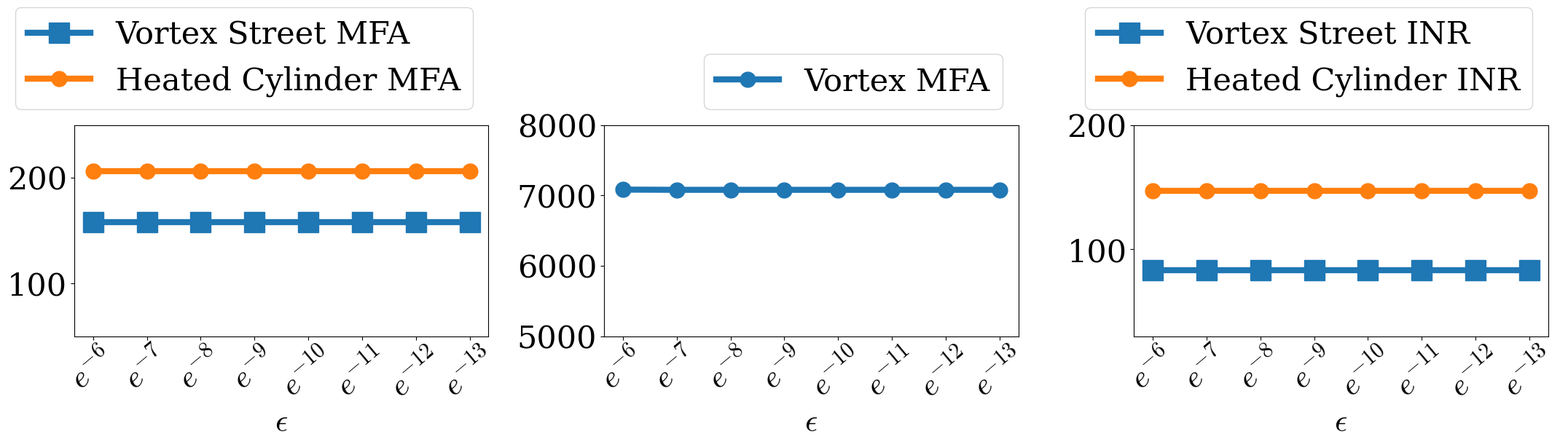

Write the Python code that produced this figure. (Note: this script raises an exception after producing the figure.)
import matplotlib as mpl
mpl.rcParams['text.usetex'] = False
import matplotlib.pyplot as plt
# Data for the plots
folder = "../../build/src/visualization_result/"

plt.rcParams.update({
    "font.size": 31,
    "mathtext.fontset": "cm",      # Computer Modern
    "font.family": "serif",        # Serif main font
})

fig_size = (8, 5)

def draw_function(ax,xlabel, xlabel_title, num_cc_remove, num_cc, # fig_name, pdf_name, 
                  legend_loc, bbox_to_anchor,x_label_rotation=0, ylim=50, label1=r"$\#$CC w/ obstacle", label2=r"$\#$CC w/o obstacle", y_max=None): 
    x_axes = range(len(xlabel))

    # fig, ax = plt.subplots(figsize=fig_size)


    
    ax.plot(num_cc, marker='s', markersize=20, label=label1)
    ax.plot(num_cc_remove, marker='o', markersize=15, label=label2)

    if y_max is not None:
        ax.set_ylim(ylim, y_max)
    else:
        ax.set_ylim(ylim, 1.1*max(max(num_cc_remove), max(num_cc)))
    ax.set_xticks(x_axes)
    # ax.set_xticklabels(xlabel)
    
    ax.set_xticklabels(xlabel, rotation=x_label_rotation)
    
    ax.set_xlabel(xlabel_title)

    ax.legend(loc=legend_loc, bbox_to_anchor=bbox_to_anchor)
    ax.grid(False)

    plt.setp(ax.get_lines(), linewidth=6)
    plt.setp(ax.get_legend().get_lines(), linewidth=6)


def draw_function_3_curves(ax,xlabel, xlabel_title, num_cc_remove, num_cc, third_curve, # fig_name, pdf_name, 
                  legend_loc, bbox_to_anchor,x_label_rotation=0, ylim=50, label1=r"$\#$CC w/ obstacle", label2=r"$\#$CC w/o obstacle", label3="third curve", y_max=None): 
    x_axes = range(len(xlabel))

    # fig, ax = plt.subplots(figsize=fig_size)

    lw_first = 9
    ax.plot(num_cc, marker='s', markersize=20, label=label1, linewidth=lw_first, color="C0")
    ax.plot(num_cc_remove, marker='o', markersize=15, label=label2, color="green")
    ax.plot(third_curve, marker='^', markersize=15, label=label3, color="C1")
    
    if y_max is not None:
        ax.set_ylim(ylim, y_max)
    else:
        ax.set_ylim(ylim, 1.1*max(max(num_cc_remove), max(num_cc)))
    ax.set_xticks(x_axes)
    # ax.set_xticklabels(xlabel)
    
    ax.set_xticklabels(xlabel, rotation=x_label_rotation)
    
    ax.set_xlabel(xlabel_title)

    ax.legend(loc=legend_loc, bbox_to_anchor=bbox_to_anchor)
    ax.grid(False)



def draw_function2(ax,xlabel, xlabel_title, num_cc_remove, # fig_name, pdf_name, 
                  legend_loc, bbox_to_anchor,x_label_rotation=0, ylim=50,label1=r"$\#$CC",y_max=None): 
    x_axes = range(len(xlabel))
    # fig, ax = plt.subplots(figsize=fig_size)
    ax.plot(num_cc_remove, marker='o', markersize=15, label=label1)

    if y_max is not None:
        ax.set_ylim(ylim, y_max)
    else:
        ax.set_ylim(ylim, 1.1*max(num_cc_remove))
    ax.set_xticks(x_axes)
    
    ax.set_xticklabels(xlabel, rotation=x_label_rotation)
    
    ax.set_xlabel(xlabel_title)
    plt.setp(ax.get_lines(), linewidth=6)
    if label1 is not None:
        ax.legend(loc=legend_loc, bbox_to_anchor=bbox_to_anchor)
        plt.setp(ax.get_legend().get_lines(), linewidth=6)
        
    ax.grid(False)






def mfa_fig():
    rotation_angle=40
     # Contour data
    step_sizes = [2, 3, 4, 6, 8, 12, 16, 24, 32, 48, 64, 96]
    xlabel_contour = [rf"$l/{s}$" for s in step_sizes]
    # xlabel_contour = [r"$l$/2", r"$l$/4", r"$l$/8", r"$l$/16", r"$l$/32", r"$l$/64", r"$l$/128", r"$l$/256"]    
    cylinder_cc = [238, 279, 291, 304, 308, 301, 302, 302, 302, 302, 302, 302]
    cylinder_cc_remove_cylinder = [237, 278, 290, 303, 307, 300, 301, 301, 301, 301, 301, 301]
    xlabel_title_contour = r"Step size $s$"
    # ylabel_title_contour = r"\#CC"
    # Epsilon data

    # plt.rcParams.update({'font.size': 25})
    # Create subplots
    fig, axes = plt.subplots(1, 2, figsize=(17, 6),gridspec_kw={'width_ratios': [8, 8]})  # 3 subplots in a row
 # Relative widths of the subplots

    vortex_street_cc = [245, 261, 292, 299, 302, 301, 300, 298, 299, 300, 300, 300]
    vortex_street_cc_remove_cylinder = [244, 260, 291, 298, 301, 300, 299, 297, 298, 299, 299, 299]
    # Draw each plot
    
    
    vortex_street_loop=[5, 5, 11, 18, 22, 36, 36, 40, 42, 50, 55, 53]
    vortex_street_loop_remove_cylinder=[5, 5, 11, 18, 22, 36, 36, 40, 42, 50, 55, 53]
    
    cylinder_loop=[2, 16, 23, 39, 41, 53, 59, 65, 72, 72, 80, 81]
    cylinder_loop_remove_cylinder=[2, 16, 23, 39, 41, 53, 59, 65, 72, 72, 80, 81]


    vortex_cc = [7702, 10551, 11562, 10891, 10239, 9573, 9351, 9149, 9060, 8975, 8953, 8936]
    vortex_loop = [59, 203, 557, 1764, 2906, 4247, 5047, 5668, 5834, 6068, 6763, 6819]

    
    label1=r"$\#$Loop w/ obstacle"
    label2=r"$\#$Loop w/o obstacle"
    
    
    draw_function(axes[0], xlabel_contour, xlabel_title_contour, cylinder_cc_remove_cylinder,cylinder_cc, 'lower right', (1.0, 1),rotation_angle,150)
    
    draw_function(axes[1], xlabel_contour, xlabel_title_contour, cylinder_loop_remove_cylinder, cylinder_loop, 'lower right', (1, 1.0),rotation_angle,0, label1, label2)
    
    fig.tight_layout(pad=0.1)
    fig.savefig(folder + 'heated_cylinder_mfa_two_curves.png', bbox_inches='tight', pad_inches=0)
    fig.savefig(folder + 'heated_cylinder_mfa_two_curves.pdf', bbox_inches='tight', pad_inches=0)
    fig.clear()
    
    
    fig, axes = plt.subplots(1, 2, figsize=(17, 6),gridspec_kw={'width_ratios': [8, 8]}) 
    
    draw_function(axes[0], xlabel_contour, xlabel_title_contour, vortex_street_cc_remove_cylinder,vortex_street_cc, 'lower right', (1, 1.0),rotation_angle,150)
    
    draw_function(axes[1], xlabel_contour, xlabel_title_contour, vortex_street_loop_remove_cylinder,vortex_street_loop, 'lower right', (1, 1.0),rotation_angle,0, label1, label2)
    
    # Adjust layout and save the figure
    fig.tight_layout(pad=0.1)
    fig.savefig(folder + 'vortex_street_cylinder_mfa_two_curves.png', bbox_inches='tight', pad_inches=0)
    fig.savefig(folder + 'vortex_street_cylinder_mfa_two_curves.pdf', bbox_inches='tight', pad_inches=0)
    fig.clear()
    
    label5=r"$\#$Loop"
    fig, axes = plt.subplots(1, 2, figsize=(17, 4),gridspec_kw={'width_ratios': [8, 8]}) 
    draw_function2(axes[0], xlabel_contour, xlabel_title_contour, vortex_cc,'lower right', (1, 0.1), rotation_angle,0)
    draw_function2(axes[1], xlabel_contour, xlabel_title_contour, vortex_loop,'lower right', (1, 0.1), rotation_angle,0,label5)
    
    fig.tight_layout(pad=0.1)
    fig.savefig(folder + 'vortex_mfa_curve.png', bbox_inches='tight', pad_inches=0)
    fig.savefig(folder + 'vortex_mfa_curve.pdf', bbox_inches='tight', pad_inches=0)
    fig.clear()
    
    rotation_angle=60
    
    fig, axes = plt.subplots(1, 3, figsize=(20, 4),gridspec_kw={'width_ratios': [5.5, 5.5, 5.5]})  # 3 subplots in a row
    draw_function2(axes[1], xlabel_contour, xlabel_title_contour, cylinder_cc_remove_cylinder,'lower right', (1, 0.1), rotation_angle,150)
    
    draw_function2(axes[0], xlabel_contour, xlabel_title_contour, vortex_street_cc_remove_cylinder,'lower right', (1, 0.1), rotation_angle,150)
    
    draw_function2(axes[2], xlabel_contour, xlabel_title_contour, vortex_cc,'lower right', (1, 0.1), rotation_angle,0)
    fig.tight_layout(pad=0.1)
    fig.savefig(folder + 'mfa_step_size.png', bbox_inches='tight', pad_inches=0)
    fig.savefig(folder + 'mfa_step_size.pdf', bbox_inches='tight', pad_inches=0)
    fig.clear()
    
    


def inr_fig():
    
    rotation_angle=40
     # Contour data
    step_sizes = [20, 30, 40, 60, 80, 120, 160, 240, 320, 480, 640, 960]
    xlabel_contour = [rf"$r/{s}$" for s in step_sizes]
    
    cylinder_cc = [203, 254, 314, 305, 312, 333, 348, 328, 334, 333, 339, 328]
    cylinder_cc_remove_cylinder = [189, 229, 263, 288, 285, 290, 284, 272, 271, 278, 277, 281]
    # cylinder_cc = [202, 268, 302, 326, 350, 378, 385, 390, 398, 407, 399, 408]
    # cylinder_cc_remove_cylinder = [191, 240, 274, 302, 308, 313, 301, 294, 297, 307, 303, 318]
    
    xlabel_title_contour = r"Step size $s$"
    # ylabel_title_contour = r"\#CC"
    # Epsilon data

    # plt.rcParams.update({'font.size': 25})
    # Create subplots
    fig, axes = plt.subplots(1, 2, figsize=(17, 6),gridspec_kw={'width_ratios': [8, 8]})  # 3 subplots in a row
 # Relative widths of the subplots

    vortex_street_cc = [133, 127, 137, 134, 145, 141, 151, 149, 149, 149, 155, 152]
    vortex_street_cc_remove_cylinder = [125, 123, 122, 123, 122, 123, 128, 125, 125, 125, 125, 122]
    
    
    # vortex_street_cc = [128, 135, 141, 149, 157, 162, 165, 163, 165, 167, 166, 173]
    # vortex_street_cc_remove_cylinder = [125, 124, 124, 124, 125, 127, 129, 128, 125, 127, 125, 126]
    
    
    vortex_street_loop = [3, 4, 8, 6, 7, 8, 6, 3, 3, 4, 3, 4]
    vortex_street_loop_remove_cylinder=[1, 1, 1, 1, 1, 2, 2, 1, 1, 1, 1, 3]
    
    # vortex_street_loop=[3, 5, 7, 4, 2, 2, 1, 1, 2, 1, 1, 1]
    # vortex_street_loop_remove_cylinder=[0, 1, 1, 1, 1, 1, 1, 1, 1, 1, 1, 1]
    
    cylinder_loop = [10, 19, 23, 25, 32, 24, 27, 36, 48, 50, 53, 53]
    
    cylinder_loop_remove_cylinder = [9, 17, 18, 13, 17, 23, 26, 35, 47, 49, 52, 51]
    
    # cylinder_loop=[7, 17, 19, 18, 23, 24, 20, 29, 39, 42, 41, 41]
    # cylinder_loop_remove_cylinder=[7, 16, 17, 14, 16, 17, 20, 29, 39, 42, 41, 41]
    
    label1=r"$\#$Loop w/ obstacle"
    label2=r"$\#$Loop w/o obstacle"
    
    
    draw_function(axes[0], xlabel_contour, xlabel_title_contour, cylinder_cc_remove_cylinder,cylinder_cc, 'lower right', (1, 1.0),rotation_angle,0)
    
    draw_function(axes[1], xlabel_contour, xlabel_title_contour, cylinder_loop_remove_cylinder, cylinder_loop, 'lower right', (1.0, 1.0),rotation_angle,0, label1, label2)
    
    fig.tight_layout(pad=0.1)
    fig.savefig(folder + 'heated_cylinder_inr_two_curves.png', bbox_inches='tight', pad_inches=0)
    fig.savefig(folder + 'heated_cylinder_inr_two_curves.pdf', bbox_inches='tight', pad_inches=0)
    fig.clear()
    
    
    fig, axes = plt.subplots(1, 2, figsize=(17, 6),gridspec_kw={'width_ratios': [8, 8]})  # 3 subplots in a row
        
    draw_function(axes[0], xlabel_contour, xlabel_title_contour, vortex_street_cc_remove_cylinder,vortex_street_cc, 'lower right', (1, 1.0),rotation_angle,0)
    
    draw_function(axes[1], xlabel_contour, xlabel_title_contour, vortex_street_loop_remove_cylinder,vortex_street_loop, 'lower right',(1,1.0),rotation_angle,0, label1, label2)
    # Adjust layout and save the figure

    fig.tight_layout(pad=0.1)
    fig.savefig(folder + 'vortex_street_cylinder_inr_two_curves.png', bbox_inches='tight', pad_inches=0)
    fig.savefig(folder + 'vortex_street_cylinder_inr_two_curves.pdf', bbox_inches='tight', pad_inches=0)
    fig.clear()
    

    fig, axes = plt.subplots(1, 2, figsize=(17, 4),gridspec_kw={'width_ratios': [8, 8]})  # 3 subplots in a row
    draw_function2(axes[1], xlabel_contour, xlabel_title_contour, cylinder_cc_remove_cylinder,'lower right', (1, 0.1), rotation_angle,0)
    draw_function2(axes[0], xlabel_contour, xlabel_title_contour, vortex_street_cc_remove_cylinder,'lower right', (1, 0.1), rotation_angle,0)
    fig.tight_layout(pad=0.1)
    fig.savefig(folder + 'inr_step_size.png', bbox_inches='tight', pad_inches=0)
    fig.savefig(folder + 'inr_step_size.pdf', bbox_inches='tight', pad_inches=0)
    fig.clear()
    





def inr_matching_score_fig():
    
    rotation_angle=40
     # Contour data
    step_sizes = [20, 30, 40, 60, 80, 120, 160, 240, 320, 480, 640, 960]
    xlabel_contour = [rf"$r/{s}$" for s in step_sizes]
    
    
    cylinder_discrete_score_with_obstacle = [0.909, 0.843, 0.824, 0.762, 0.727, 0.690, 0.619, 0.579, 0.519, 0.477, 0.442, 0.400]
    cylinder_discrete_score_without_obstacle =[0.895, 0.837, 0.821, 0.771, 0.736, 0.703, 0.669, 0.655, 0.639, 0.626, 0.621, 0.607]
    
    cylinder_implicit_score_with_obstacle=[0.740, 0.779, 0.803, 0.843, 0.878, 0.899, 0.915, 0.933, 0.941, 0.957, 0.961, 0.965]
    
    cylinder_implicit_score_without_obstacle=[0.745, 0.780, 0.825, 0.867, 0.899, 0.928, 0.942, 0.951, 0.956, 0.963, 0.965, 0.969]
    
    xlabel_title_contour = r"Step size $s$"
    # ylabel_title_contour = r"\#CC"
    # Epsilon data

    # plt.rcParams.update({'font.size': 25})
    # Create subplots
    fig, axes = plt.subplots(1, 2, figsize=(17, 5),gridspec_kw={'width_ratios': [8, 8]})  # 3 subplots in a row
 # Relative widths of the subplots

    
    vortex_street_discrete_score_with_obstacle = [0.930, 0.934, 0.918, 0.866, 0.823, 0.736, 0.660, 0.583, 0.528, 0.478, 0.433, 0.380]
    vortex_street_discrete_score_without_obstacle =  [0.932, 0.939, 0.948, 0.935, 0.922, 0.898, 0.879, 0.849, 0.829, 0.797, 0.759, 0.717]
    
    
    vortex_street_implicit_score_with_obstacle=[0.923, 0.924, 0.946, 0.956, 0.960, 0.973, 0.979, 0.984, 0.985, 0.986, 0.988, 0.988]
        
        
    vortex_street_implicit_score_without_obstacle = [0.945, 0.957, 0.964, 0.969, 0.975, 0.980, 0.984, 0.987, 0.987, 0.989, 0.990, 0.989]
    
    label1=r"w/ obstacle"
    label2=r"w/o obstacle"
    
    
    draw_function(axes[0], xlabel_contour, xlabel_title_contour, cylinder_discrete_score_without_obstacle,cylinder_discrete_score_with_obstacle, 'lower right', (0.62, 0.0),rotation_angle,0,label1,label2, 1.1)
    
    draw_function(axes[1], xlabel_contour, xlabel_title_contour, cylinder_implicit_score_without_obstacle, cylinder_implicit_score_with_obstacle, 'lower right', (1.0, 0.0),rotation_angle,0, label1, label2,1.1)
    
    fig.tight_layout(pad=0.1)
    fig.savefig(folder + 'heated_cylinder_inr_score.png', bbox_inches='tight', pad_inches=0)
    fig.savefig(folder + 'heated_cylinder_inr_score.pdf', bbox_inches='tight', pad_inches=0)
    fig.clear()
    
    
    fig, axes = plt.subplots(1, 2, figsize=(17, 5),gridspec_kw={'width_ratios': [8, 8]})  # 3 subplots in a row
        
    draw_function(axes[0], xlabel_contour, xlabel_title_contour, vortex_street_discrete_score_without_obstacle,vortex_street_discrete_score_with_obstacle, 'lower right', (0.62, 0.0),rotation_angle,0, label1, label2,1.1)
    
    draw_function(axes[1], xlabel_contour, xlabel_title_contour, vortex_street_implicit_score_without_obstacle,vortex_street_implicit_score_with_obstacle, 'lower right',(1,0.0),rotation_angle,0, label1, label2,1.1)
    # Adjust layout and save the figure

    fig.tight_layout(pad=0.1)
    fig.savefig(folder + 'vortex_street_cylinder_inr_score.png', bbox_inches='tight', pad_inches=0)
    fig.savefig(folder + 'vortex_street_cylinder_inr_score.pdf', bbox_inches='tight', pad_inches=0)
    fig.clear()
    

def mfa_matching_score_fig():
    
    rotation_angle=40
     # Contour data
    step_sizes = [2, 3, 4, 6, 8, 12, 16, 24, 32, 48, 64, 96]
    xlabel_contour = [rf"$l/{s}$" for s in step_sizes]
    
    
    cylinder_discrete_score_with_obstacle = [0.941, 0.952, 0.958, 0.971, 0.975, 0.984, 0.987, 0.989, 0.988, 0.989, 0.990, 0.992]
    cylinder_discrete_score_without_obstacle =[0.936, 0.948, 0.953, 0.968, 0.973, 0.981, 0.985, 0.988, 0.987, 0.988, 0.989, 0.991]
    
    cylinder_implicit_score_with_obstacle= [0.864, 0.918, 0.922, 0.948, 0.962, 0.979, 0.983, 0.988, 0.989, 0.990, 0.990, 0.991]
    
    cylinder_implicit_score_without_obstacle=[0.858, 0.914, 0.919, 0.948, 0.960, 0.977, 0.982, 0.988, 0.987, 0.989, 0.990, 0.990]
    
    xlabel_title_contour = r"Step size $s$"
    # ylabel_title_contour = r"\#CC"
    # Epsilon data

    # plt.rcParams.update({'font.size': 25})
    # Create subplots
    fig, axes = plt.subplots(1, 2, figsize=(17, 5),gridspec_kw={'width_ratios': [8, 8]})  # 3 subplots in a row
 # Relative widths of the subplots

    
    vortex_street_discrete_score_with_obstacle =[0.950, 0.909, 0.950, 0.947, 0.969, 0.976, 0.974, 0.977, 0.978, 0.982, 0.980, 0.980]
    vortex_street_discrete_score_without_obstacle =  [0.950, 0.908, 0.950, 0.947, 0.969, 0.976, 0.974, 0.977, 0.978, 0.982, 0.980, 0.980]
    
    
    vortex_street_implicit_score_with_obstacle=[0.709, 0.852, 0.895, 0.939, 0.951, 0.968, 0.974, 0.981, 0.983, 0.888, 0.987, 0.988]
        
        
    vortex_street_implicit_score_without_obstacle =[0.707, 0.851, 0.895, 0.939, 0.951, 0.967, 0.974, 0.980, 0.983, 0.888, 0.987, 0.988]
    
    label1=r"w/ obstacle"
    label2=r"w/o obstacle"
    
    
    draw_function(axes[0], xlabel_contour, xlabel_title_contour, cylinder_discrete_score_without_obstacle,cylinder_discrete_score_with_obstacle, 'lower right', (1.0, 0.0),rotation_angle,0,label1,label2, 1.1)
    
    draw_function(axes[1], xlabel_contour, xlabel_title_contour, cylinder_implicit_score_without_obstacle, cylinder_implicit_score_with_obstacle, 'lower right', (1.0, 0.0),rotation_angle,0, label1, label2,1.1)
    
    fig.tight_layout(pad=0.1)
    fig.savefig(folder + 'heated_cylinder_mfa_score.png', bbox_inches='tight', pad_inches=0)
    fig.savefig(folder + 'heated_cylinder_mfa_score.pdf', bbox_inches='tight', pad_inches=0)
    fig.clear()
    
    
    fig, axes = plt.subplots(1, 2, figsize=(17, 5),gridspec_kw={'width_ratios': [8, 8]})  # 3 subplots in a row
        
    draw_function(axes[0], xlabel_contour, xlabel_title_contour, vortex_street_discrete_score_without_obstacle,vortex_street_discrete_score_with_obstacle, 'lower right', (1, 0.0),rotation_angle,0, label1, label2,1.1)
    
    draw_function(axes[1], xlabel_contour, xlabel_title_contour, vortex_street_implicit_score_without_obstacle,vortex_street_implicit_score_with_obstacle, 'lower right',(1,0.0),rotation_angle,0, label1, label2,1.1)
    # Adjust layout and save the figure

    fig.tight_layout(pad=0.1)
    fig.savefig(folder + 'vortex_street_cylinder_mfa_score.png', bbox_inches='tight', pad_inches=0)
    fig.savefig(folder + 'vortex_street_cylinder_mfa_score.pdf', bbox_inches='tight', pad_inches=0)
    fig.clear()
    
    
    rotation_angle=0
     # Contour data
    step_sizes = [2, 3, 4, 6, 8, 12, 16]
    xlabel_contour = [rf"$l/{s}$" for s in step_sizes]
    
    
    vortex_mfa_discrete_score= [0.773, 0.682, 0.700, 0.769, 0.796, 0.809, 0.812]
    vortex_mfa_continuous_score=[0.692, 0.673, 0.674, 0.684, 0.690, 0.694, 0.695]
    
    
    fig, axes = plt.subplots(1, 2, figsize=(17, 4),gridspec_kw={'width_ratios': [8, 8]})  # 3 subplots in a row
    draw_function2(axes[0], xlabel_contour, xlabel_title_contour, vortex_mfa_discrete_score,'lower right', (1, 0.1), rotation_angle,0, None,1)
    draw_function2(axes[1], xlabel_contour, xlabel_title_contour, vortex_mfa_continuous_score,'lower right', (1, 0.1), rotation_angle,0,None,1)
    fig.tight_layout(pad=0.1)
    fig.savefig(folder + 'vortex_mfa_step_size.png', bbox_inches='tight', pad_inches=0)
    fig.savefig(folder + 'vortex_mfa_step_size.pdf', bbox_inches='tight', pad_inches=0)
    fig.clear()
    
    
def gradient_norm_fig():
    
    rotation_angle=40
     # Contour data
    step_sizes = [20, 30, 40, 60, 80, 120, 160, 240, 320, 480, 640, 960]
    xlabel_contour = [rf"$r/{s}$" for s in step_sizes]
    
    
    vortex_inr_mean = [1.522e-11, 1.573e-11, 1.477e-11, 1.449e-11, 1.382e-11, 1.211e-11, 1.085e-11, 9.722e-12, 8.501e-12, 7.478e-12, 6.927e-12, 6.303e-12]

    vortex_inr_max = [9.976e-11, 9.990e-11, 9.993e-11, 9.996e-11, 9.989e-11, 9.999e-11, 9.998e-11, 9.980e-11, 1.000e-10, 9.997e-11, 9.998e-11, 1.000e-10]

    cylinder_inr_mean =[1.130e-11, 1.171e-11, 1.157e-11, 1.292e-11, 1.229e-11, 1.288e-11, 1.289e-11, 1.299e-11, 1.317e-11, 1.320e-11, 1.310e-11, 1.329e-11]
    
    cylinder_inr_max = [9.989e-11, 9.997e-11, 9.999e-11, 9.997e-11, 9.989e-11, 9.999e-11, 9.998e-11, 9.999e-11, 1.000e-10, 9.999e-11, 9.999e-11, 1.000e-10]

    vortex_mfa_mean = [6.385e-12, 5.984e-12, 6.426e-12, 6.259e-12, 4.637e-12, 1.693e-12, 2.158e-12, 6.181e-12, 1.467e-11, 2.540e-11, 2.808e-11, 2.708e-11]

    vortex_mfa_max = [9.966e-11, 9.998e-11, 9.978e-11, 9.986e-11, 9.991e-11, 9.984e-11, 9.984e-11, 9.997e-11, 9.999e-11, 1.000e-10, 1.000e-10, 1.000e-10]

    cylinder_mfa_mean = [4.164e-12, 5.380e-12, 9.998e-12, 1.643e-11, 1.751e-11, 1.402e-11, 1.304e-11, 1.401e-11, 1.646e-11, 1.929e-11, 2.029e-11, 2.012e-11]

    cylinder_mfa_max =[9.993e-11, 9.991e-11, 9.994e-11, 9.998e-11, 1.000e-10, 9.992e-11, 9.997e-11, 9.998e-11, 9.999e-11, 1.000e-10, 1.000e-10, 1.000e-10]
    
    
    vortex_4d_mfa_mean=[6.264e-12, 6.004e-12, 5.803e-12, 7.980e-12, 8.869e-12, 2.945e-11, 3.695e-12, 2.281e-12, 4.822e-12, 1.797e-11, 6.141e-12, 3.577e-11]
    
    vortex_4d_mfa_max=[9.998e-11, 1.000e-10, 9.998e-11, 1.000e-10, 1.000e-10, 1.000e-10, 1.000e-10, 1.000e-10, 1.000e-10, 1.000e-10, 1.000e-10, 1.000e-10]
    
    xlabel_title_contour = r"Step size $s$"
    # ylabel_title_contour = r"\#CC"
    # Epsilon data

    # plt.rcParams.update({'font.size': 25})
    # Create subplots
    fig, axes = plt.subplots(1, 1, figsize=(8.5, 5))  # 3 subplots in a row

    
    label1=r"Max"
    label2=r"Mean"
    
    
    draw_function(axes, xlabel_contour, xlabel_title_contour, vortex_inr_mean,vortex_inr_max, 'lower right', (0.6, 0.2),rotation_angle,0,label1,label2, 1.1e-10)
    
    fig.tight_layout(pad=0.1)
    fig.savefig(folder + 'vortex_street_inr_grad_norm.png', bbox_inches='tight', pad_inches=0)
    fig.savefig(folder + 'vortex_street_inr_grad_norm.pdf', bbox_inches='tight', pad_inches=0)
    fig.clear()
    
    
    
    fig, axes = plt.subplots(1, 1, figsize=(8.5, 5))  # 3 subplots in a row

    draw_function(axes, xlabel_contour, xlabel_title_contour, cylinder_inr_mean,cylinder_inr_max, 'lower right', (0.6, 0.2),rotation_angle,0,label1,label2, 1.1e-10)
    
    fig.tight_layout(pad=0.1)
    fig.savefig(folder + 'heated_cylinder_inr_grad_norm.png', bbox_inches='tight', pad_inches=0)
    fig.savefig(folder + 'heated_cylinder_inr_grad_norm.pdf', bbox_inches='tight', pad_inches=0)
    fig.clear()
    
    
    step_sizes = [2, 3, 4, 6, 8, 12, 16, 24, 32, 48, 64, 96]
    xlabel_contour = [rf"$l/{s}$" for s in step_sizes]
    
    
    
    
        
    fig, axes = plt.subplots(1, 1, figsize=(8.5, 5))  # 3 subplots in a row
    
    draw_function(axes, xlabel_contour, xlabel_title_contour, vortex_mfa_mean,vortex_mfa_max, 'lower right', (0.6, 0.2),rotation_angle,0,label1,label2, 1.1e-10)
    
    fig.tight_layout(pad=0.1)
    fig.savefig(folder + 'vortex_street_mfa_grad_norm.png', bbox_inches='tight', pad_inches=0)
    fig.savefig(folder + 'vortex_street_mfa_grad_norm.pdf', bbox_inches='tight', pad_inches=0)
    fig.clear()
    
    
    fig, axes = plt.subplots(1, 1, figsize=(8.5, 5))  # 3 subplots in a row

    draw_function(axes, xlabel_contour, xlabel_title_contour, cylinder_mfa_mean,cylinder_mfa_max, 'lower right', (0.6, 0.2),rotation_angle,0,label1,label2, 1.1e-10)
    
    fig.tight_layout(pad=0.1)
    fig.savefig(folder + 'heated_cylinder_mfa_grad_norm.png', bbox_inches='tight', pad_inches=0)
    fig.savefig(folder + 'heated_cylinder_mfa_grad_norm.pdf', bbox_inches='tight', pad_inches=0)
    fig.clear()
    
    fig, axes = plt.subplots(1, 1, figsize=(8.5, 5))  # 3 subplots in a row
    draw_function(axes, xlabel_contour, xlabel_title_contour, vortex_4d_mfa_mean,vortex_4d_mfa_max, 'lower right', (0.6, 0.2),rotation_angle,0,label1,label2, 1.1e-10)
    
    fig.tight_layout(pad=0.1)
    fig.savefig(folder + 'vortex_mfa_grad_norm.png', bbox_inches='tight', pad_inches=0)
    fig.savefig(folder + 'vortex_mfa_grad_norm.pdf', bbox_inches='tight', pad_inches=0)
    fig.clear()
    
def closed_form_fig():
    
    rotation_angle=70
     # Contour data
    step_sizes = [20, 30, 40, 60, 80, 120, 160, 240, 320, 480, 640, 960]
    xlabel_contour = [rf"$r/{s}$" for s in step_sizes]
    
    rotation_cc = [9,9,9,9,9,9,9,9,9,9,9,9]
    
    xlabel_title_contour = r"Step size $s$"
    # ylabel_title_contour = r"\#CC"
    # Epsilon data

    # plt.rcParams.update({'font.size': 25})
    # Create subplots
    
    potential_cc = [1,1,1,1,1,1,1,1,1,1,1,1]
       # Draw each plot
    fig, axes = plt.subplots(1, 3, figsize=(17, 4),gridspec_kw={'width_ratios': [5.5, 5.5, 5.5]})  # 3 subplots in a row
    draw_function2(axes[0], xlabel_contour, xlabel_title_contour, potential_cc,'lower right', (1, 0.1), rotation_angle,0)
    draw_function2(axes[1], xlabel_contour, xlabel_title_contour, rotation_cc,'lower right', (1, 0.1), rotation_angle,0)
    draw_function2(axes[2], xlabel_contour, xlabel_title_contour, potential_cc,'lower right', (1, 0.1), rotation_angle,0)
    fig.tight_layout(pad=0.1)
    fig.savefig(folder + 'closed_form_step_size.png', bbox_inches='tight', pad_inches=0)
    fig.savefig(folder + 'closd_form_step_size.pdf', bbox_inches='tight', pad_inches=0)
    fig.clear()


# def draw_4d_fig():
#     rotation_angle=40
#     step_sizes = [2, 3, 4, 6, 8, 12, 16, 24, 32, 48, 64, 96]
#     xlabel_contour = [rf"$l/{s}$" for s in step_sizes]
#     vortex_cc = [7702, 10551, 11562, 10891, 10239, 9573, 9351, 9149, 9060, 8975, 8953, 8934]
#     vortex_loop = [59, 203, 557, 1764, 2906, 4247, 5047, 5668, 5834, 6068, 6763, 6212]
#     xlabel_title_contour = r"Step size $s$"
#     fig, axes = plt.subplots(1, 1, figsize=(8, 4))  # 3 subplots in a row
#     draw_function2(axes, xlabel_contour, xlabel_title_contour, vortex_cc, 'lower right', (1, 0.1),rotation_angle,0)
#     fig.tight_layout(pad=0.1)
#     fig.savefig(folder + 'vortex_4d.png', bbox_inches='tight', pad_inches=0)
#     fig.savefig(folder + 'vortex_4d.pdf', bbox_inches='tight', pad_inches=0)
#     fig.clear()
#     plt.close(fig)
    
def draw_start_points_with_seeds():
    rotation_angle=40
    xlabel_contour = [20, 30, 40, 60, 80, 120, 160, 240, 320]
    # xlabel_contour = [rf"$l/{s}$" for s in step_sizes]
    boussinesq_inr = [111,144,164,172,175,175,175,175,175]
    vortex_street_inr=[84, 87,87,89,90,92,92,91,91]
    xlabel_title_contour = "Number of Seeds"
    
    quartic_potential_2d =[1,1,1,1,1,1,1,1,1]
    quartic_potential_3d = [1,1,1,1,1,1,1,1,1]
    rotating_quartic_multiwell =[9,9,9,9,9,9,9,9,9]
    
    label1=r"Quartic Potential 2D"
    label2=r"Quartic Rotation"
    label3=r"Quartic Potential 3D"
    
    fig, axes = plt.subplots(1, 2, figsize=(17, 7),gridspec_kw={'width_ratios': [5.5, 5.5]}) 
    
    draw_function_3_curves(axes[0], xlabel_contour, xlabel_title_contour,rotating_quartic_multiwell, quartic_potential_2d,quartic_potential_3d, 'lower right',(1,1.0),rotation_angle,0, label1, label2,label3)
        
    label1=r"Vortex Street INR"
    label2=r"Heated Cylinder INR"
    
        
    draw_function(axes[1], xlabel_contour, xlabel_title_contour,boussinesq_inr, vortex_street_inr,'lower right',(1,1.0),rotation_angle,0, label1, label2)
    fig.tight_layout(pad=0.1)
    fig.savefig(folder + 'start_points_number_with_seeds.png', bbox_inches='tight', pad_inches=0)
    fig.savefig(folder + 'start_points_number_with_seeds.pdf', bbox_inches='tight', pad_inches=0)
    fig.clear()
    plt.close(fig)
    
    
        
def draw_start_points_with_seeds_analytic():
    rotation_angle=40
    xlabel_contour = [20, 30, 40, 60, 80, 120, 160, 240, 320]
    # xlabel_contour = [rf"$l/{s}$" for s in step_sizes]
    quartic_potential_2d =[1,1,1,1,1,1,1,1,1]
    quartic_potential_3d = [1,1,1,1,1,1,1,1,1]
    rotating_quartic_multiwell =[9,9,9,9,9,9,9,9,9]

    xlabel_title_contour = "Number of Seeds"
    fig, axes = plt.subplots(1, 1, figsize=(10, 6))  # 3 subplots in a row
    label1=r"Quartic Potential 2D"
    label2=r"Quartic Rotation"
    label3=r"Quartic Potential 3D"
    
    draw_function_3_curves(axes, xlabel_contour, xlabel_title_contour,rotating_quartic_multiwell, quartic_potential_2d,quartic_potential_3d, 'lower right',(1,1.0),rotation_angle,0, label1, label2,label3)
    fig.tight_layout(pad=0.1)
    fig.savefig(folder + 'analytic_start_points_number_with_seeds.png', bbox_inches='tight', pad_inches=0)
    fig.savefig(folder + 'analytic_start_points_number_with_seeds.pdf', bbox_inches='tight', pad_inches=0)
    fig.clear()
    plt.close(fig)
    


def draw_start_points_with_epsilon():
    rotation_angle=40
    xlabel_contour = ["$e^{-6}$", "$e^{-7}$", "$e^{-8}$", "$e^{-9}$", "$e^{-10}$","$e^{-11}$","$e^{-12}$", "$e^{-13}$"]
    # xlabel_contour = [rf"$l/{s}$" for s in step_sizes]
    boussinesq_inr = [147,147,147,147,147,147,147,147]
    vortex_street_inr=[83,83,83,83,83,83,83,83]
    
    boussinesq_mfa = [206,206,206,206,206,206,206,206]
    vortex_street_mfa=[158,158,158,158,158,158,158,158]
    
    vortex_mfa=[7082,7079,7079,7079,7079,7079,7079,7079]
    xlabel_title_contour = r"$\epsilon$"
    fig, axes = plt.subplots(1, 3, figsize=(22, 6),gridspec_kw={'width_ratios': [6.5, 6.5, 6.5]})  # 3 subplots in a row
    
    lable1=r"Vortex Street MFA"
    lable2=r"Heated Cylinder MFA"
    draw_function(axes[0], xlabel_contour, xlabel_title_contour,boussinesq_mfa,vortex_street_mfa, 'lower right',(1,1.0),rotation_angle,50, lable1, lable2, 250)
    
    lable1=r"Vortex MFA"
    draw_function2(axes[1], xlabel_contour, xlabel_title_contour, vortex_mfa,'lower right', (1, 1.0), rotation_angle,5000,lable1,8000)
    
    label1=r"Vortex Street INR"
    label2=r"Heated Cylinder INR"
    draw_function(axes[2], xlabel_contour, xlabel_title_contour,boussinesq_inr,vortex_street_inr, 'lower right',(1,1.0),rotation_angle,30, label1, label2,200)
    
    fig.tight_layout(pad=0.1)
    fig.savefig(folder + 'start_points_number_with_epsilon.png', bbox_inches='tight', pad_inches=0)
    fig.savefig(folder + 'start_points_number_with_epsilon.pdf', bbox_inches='tight', pad_inches=0)



def draw_degenerate_points_with_epsilon_k():
    rotation_angle=40
    xlabel_contour = ["$e^{-2}$", "$e^{-3}$", "$e^{-4}$", "$e^{-5}$", "$e^{-6}$","$e^{-7}$","$e^{-8}$"]
    # xlabel_contour = [rf"$l/{s}$" for s in step_sizes]
    boussinesq_mfa = [265,265,265,265,265,265,265]
    vortex_street_mfa=[221,221,221,221,221,221,221]
    
    boussinesq_inr = [693,693,693,693,693,693,693]
    vortex_street_inr=[195,195,195,195,195,195,195]
    
    vortex_mfa=[30398,30398,30398,30398,30398,30398,30398]
    xlabel_title_contour = r"$\epsilon_k$"
    fig, axes = plt.subplots(1, 3, figsize=(22, 6),gridspec_kw={'width_ratios': [6.5, 6.5, 6.5]})  # 3 subplots in a row
    
    lable1=r"Vortex Street MFA"
    lable2=r"Heated Cylinder MFA"
    draw_function(axes[0], xlabel_contour, xlabel_title_contour,boussinesq_mfa,vortex_street_mfa, 'lower right',(1,1.0),rotation_angle,100, lable1, lable2, 300)
    
    lable1=r"Vortex MFA"
    draw_function2(axes[1], xlabel_contour, xlabel_title_contour, vortex_mfa,'lower right', (1, 1.0), rotation_angle,20000,lable1,40000)
    
    label1=r"Vortex Street INR"
    label2=r"Heated Cylinder INR"
    draw_function(axes[2], xlabel_contour, xlabel_title_contour,boussinesq_inr,vortex_street_inr, 'lower right',(1,1.0),rotation_angle,50, label1, label2,750)
    
    fig.tight_layout(pad=0.1)
    fig.savefig(folder + 'degenerate_points_number_with_epsilon_k.png', bbox_inches='tight', pad_inches=0)
    fig.savefig(folder + 'degenerate_points_number_with_epsilon_k.pdf', bbox_inches='tight', pad_inches=0)
    
# mfa_fig() 
# inr_fig()
# closed_form_fig()
# inr_matching_score_fig() 

# mfa_matching_score_fig()
# draw_4d_fig()
# gradient_norm_fig()
# draw_start_points_with_seeds()
draw_start_points_with_epsilon()
# draw_start_points_with_seeds_analytic()
# draw_degenerate_points_with_epsilon_k()
